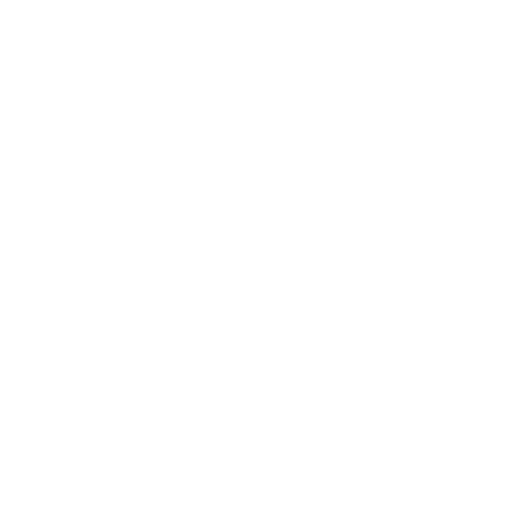
t = 0.00 s
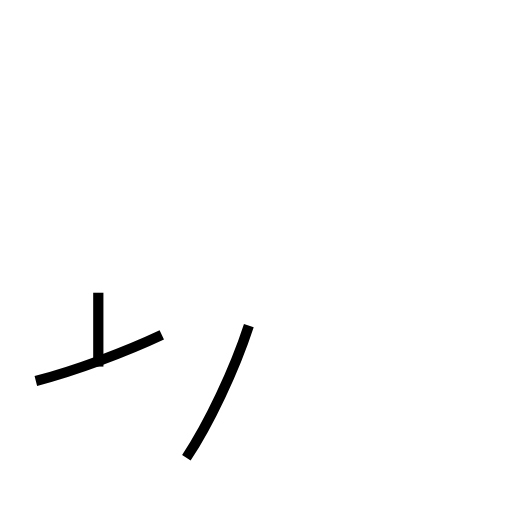
t = 1.04 s
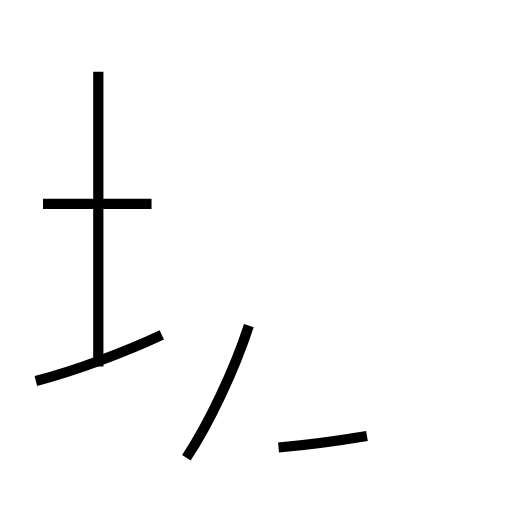
t = 2.27 s
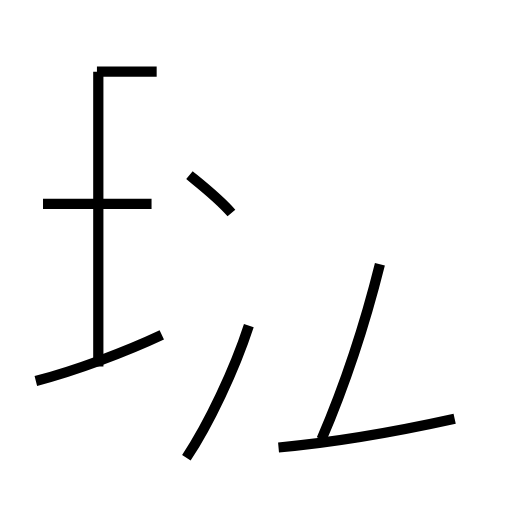
t = 3.41 s
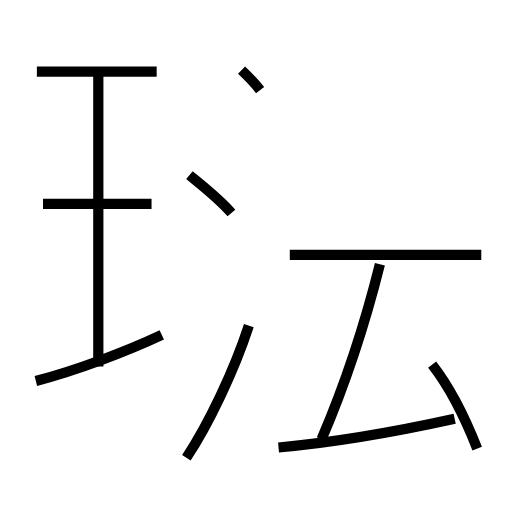
t = 4.51 s
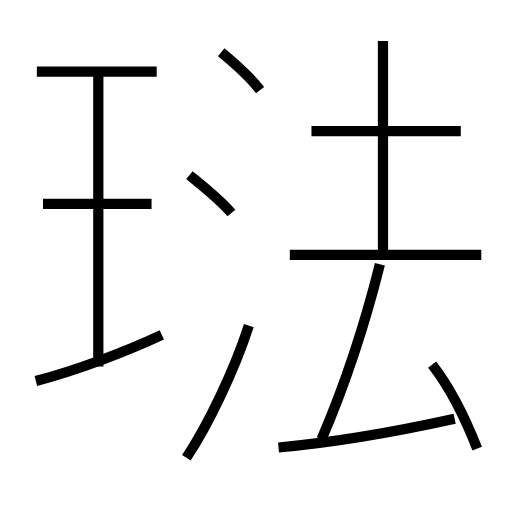
t = 5.64 s

The animated SVG that drew these frames (rendered in a browser with its animation timeline set to each time). Animation: 13 SMIL elements (animate=13); one cycle of 5.64 s.

<?xml version='1.0' encoding='utf-8'?>
<svg viewBox="0.0 -6.0 50.0 50.0" version="1.1" xmlns="http://www.w3.org/2000/svg"><rect x="-1000" y="-1000" width="2000" height="2000" stroke="white" fill="white" /><g style="fill:none;stroke:#000000;stroke-width:1"><path d="M 18.2 0.7 C 20.4 -2.6 22.9 -7.9 24.3 -12.2 " transform="translate(0.0 38.0)" stroke-dasharray="14.306125749365984" stroke-dashoffset="14.306125749365984"><animate attributeName="stroke-dashoffset" from="14.306125749365984" to="0" dur="0.4291837724809795s" begin="0s" fill="freeze" /></path><path d="M 3.5 -6.8 C 7.4 -7.8 12.4 -9.7 15.8 -11.3 " transform="translate(0.0 38.0)" stroke-dasharray="13.113598819057966" stroke-dashoffset="13.113598819057966"><animate attributeName="stroke-dashoffset" from="13.113598819057966" to="0" dur="0.393407964571739s" begin="0.4291837724809795s" fill="freeze" /></path><path d="M 9.6 -8.2 L 9.6 -37.0 " transform="translate(0.0 38.0)" stroke-dasharray="28.8" stroke-dashoffset="28.8"><animate attributeName="stroke-dashoffset" from="28.8" to="0" dur="0.864s" begin="0.8225917370527185s" fill="freeze" /></path><path d="M 14.8 -24.1 L 4.2 -24.1 " transform="translate(0.0 38.0)" stroke-dasharray="10.600000000000001" stroke-dashoffset="10.600000000000001"><animate attributeName="stroke-dashoffset" from="10.600000000000001" to="0" dur="0.318s" begin="1.6865917370527184s" fill="freeze" /></path><path d="M 27.2 -0.3 C 32.8 -0.8 38.5 -1.8 44.4 -3.1 " transform="translate(0.0 38.0)" stroke-dasharray="17.438336631362937" stroke-dashoffset="17.438336631362937"><animate attributeName="stroke-dashoffset" from="17.438336631362937" to="0" dur="0.523150098940888s" begin="2.0045917370527184s" fill="freeze" /></path><path d="M 31.4 -1.1 C 33.8 -6.7 35.6 -12.2 37.1 -18.2 " transform="translate(0.0 38.0)" stroke-dasharray="18.044828234967344" stroke-dashoffset="18.044828234967344"><animate attributeName="stroke-dashoffset" from="18.044828234967344" to="0" dur="0.5413448470490203s" begin="2.5277418359936066s" fill="freeze" /></path><path d="M 22.6 -23.2 C 21.4 -24.6 19.6 -26.0 18.5 -26.9 " transform="translate(0.0 38.0)" stroke-dasharray="5.530145808110437" stroke-dashoffset="5.530145808110437"><animate attributeName="stroke-dashoffset" from="5.530145808110437" to="0" dur="0.1659043742433131s" begin="3.069086683042627s" fill="freeze" /></path><path d="M 15.3 -37.0 L 3.6 -37.0 " transform="translate(0.0 38.0)" stroke-dasharray="11.700000000000001" stroke-dashoffset="11.700000000000001"><animate attributeName="stroke-dashoffset" from="11.700000000000001" to="0" dur="0.35100000000000003s" begin="3.23499105728594s" fill="freeze" /></path><path d="M 46.6 -0.2 C 45.5 -3.0 44.0 -6.1 42.2 -8.4 " transform="translate(0.0 38.0)" stroke-dasharray="9.336408162064782" stroke-dashoffset="9.336408162064782"><animate attributeName="stroke-dashoffset" from="9.336408162064782" to="0" dur="0.28009224486194345s" begin="3.58599105728594s" fill="freeze" /></path><path d="M 47.0 -19.1 L 28.3 -19.1 " transform="translate(0.0 38.0)" stroke-dasharray="18.7" stroke-dashoffset="18.7"><animate attributeName="stroke-dashoffset" from="18.7" to="0" dur="0.5609999999999999s" begin="3.8660833021478833s" fill="freeze" /></path><path d="M 25.4 -35.2 C 24.4 -36.5 22.7 -38.0 21.6 -38.9 " transform="translate(0.0 38.0)" stroke-dasharray="5.3137059189670515" stroke-dashoffset="5.3137059189670515"><animate attributeName="stroke-dashoffset" from="5.3137059189670515" to="0" dur="0.15941117756901155s" begin="4.427083302147883s" fill="freeze" /></path><path d="M 37.4 -19.4 L 37.4 -40.0 " transform="translate(0.0 38.0)" stroke-dasharray="20.6" stroke-dashoffset="20.6"><animate attributeName="stroke-dashoffset" from="20.6" to="0" dur="0.618s" begin="4.586494479716895s" fill="freeze" /></path><path d="M 45.0 -31.2 L 30.4 -31.2" transform="translate(0.0 38.0)" stroke-dasharray="14.600000000000001" stroke-dashoffset="14.600000000000001"><animate attributeName="stroke-dashoffset" from="14.600000000000001" to="0" dur="0.438s" begin="5.204494479716895s" fill="freeze" /></path></g></svg>
